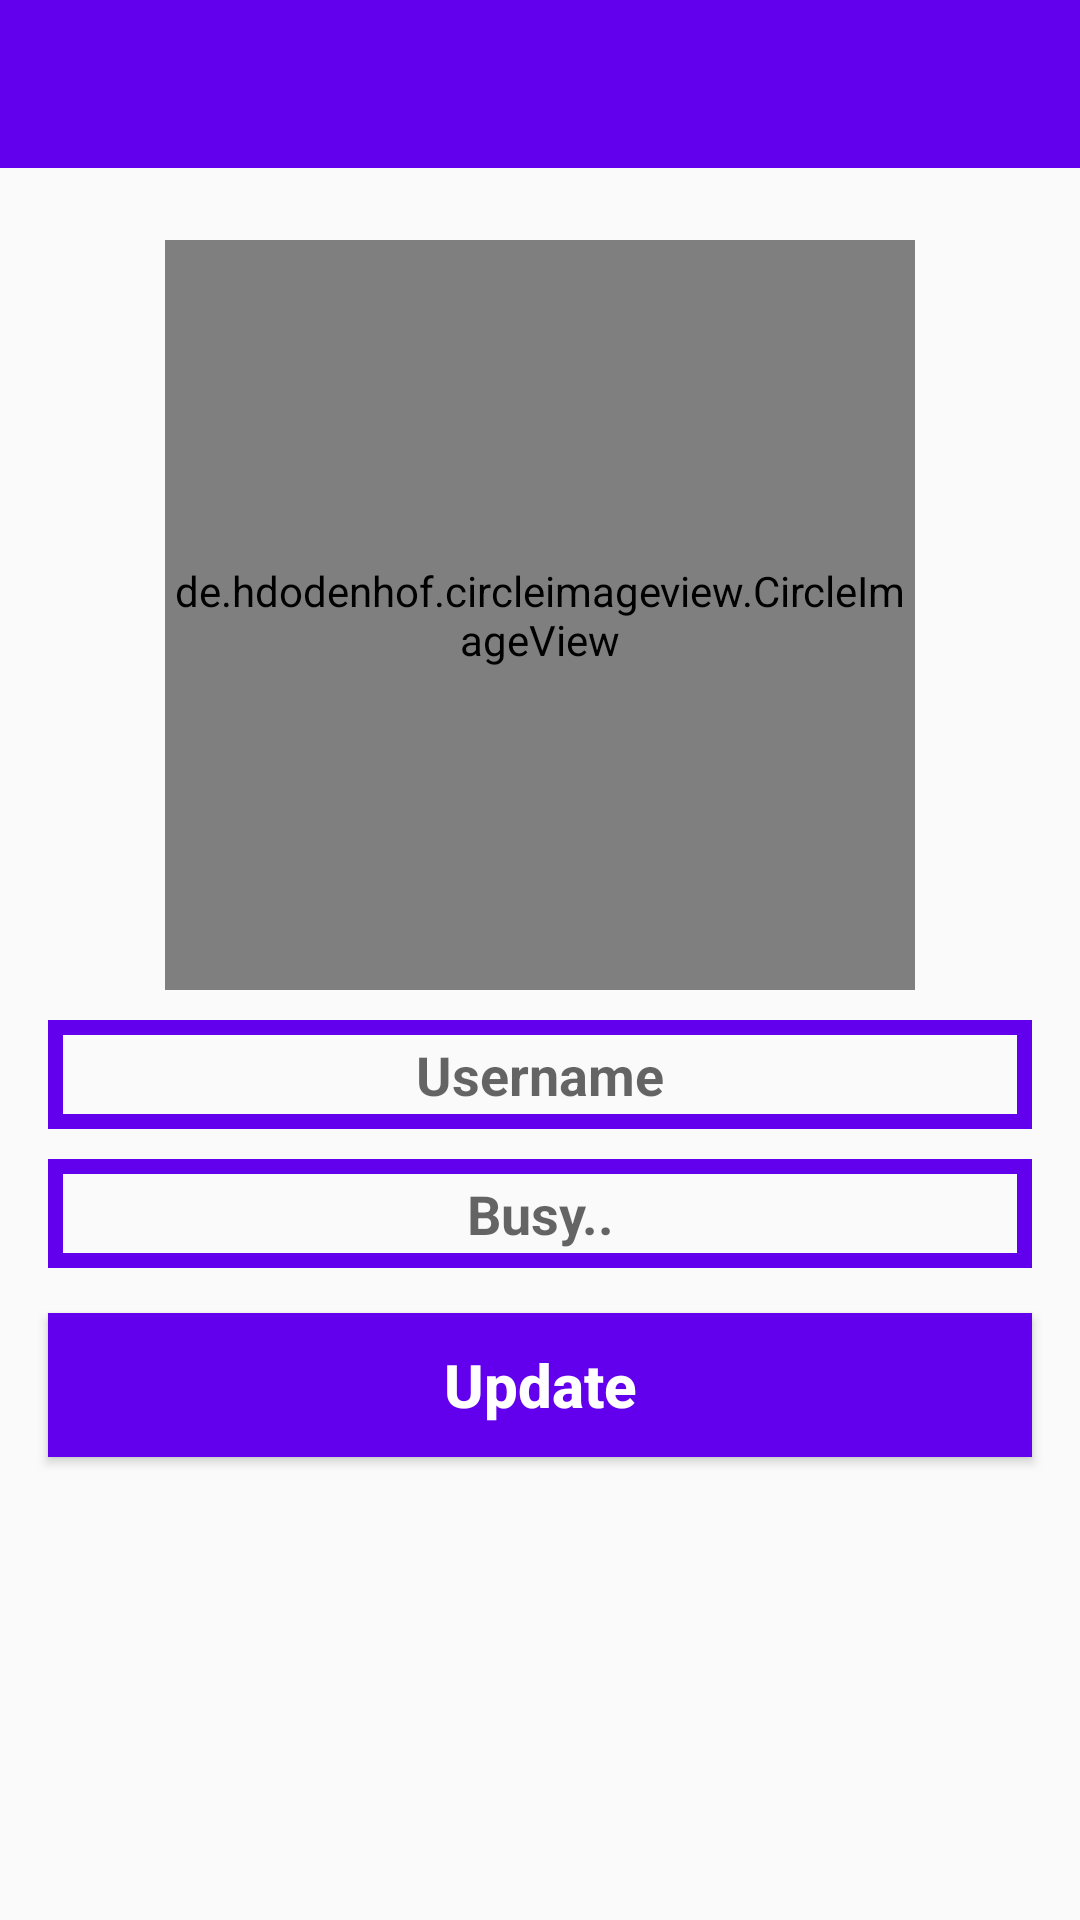

Layout XML and referenced resources for this Android screen:
<!-- AndroidManifest.xml: application theme AppTheme -->
<!-- res/layout/activity_settings.xml -->
<?xml version="1.0" encoding="utf-8"?>
<RelativeLayout xmlns:android="http://schemas.android.com/apk/res/android"
    xmlns:app="http://schemas.android.com/apk/res-auto"
    xmlns:tools="http://schemas.android.com/tools"
    android:layout_width="match_parent"
    android:layout_height="match_parent"
    tools:context=".SettingsActivity">

    <include
        layout="@layout/app_bar_layout"
        android:id="@+id/settings_toolbar">

    </include>

    <de.hdodenhof.circleimageview.CircleImageView
        android:id="@+id/set_profile_image"
        android:layout_width="250dp"
        android:layout_height="250dp"
        android:layout_alignParentTop="true"
        android:layout_centerHorizontal="true"
        android:src="@drawable/profile_image"
        android:layout_marginTop="80dp"
        app:civ_border_width="5dp"
        app:civ_border_color="@color/colorPrimary"/>

    <EditText
        android:id="@+id/set_user_name"
        android:layout_width="match_parent"
        android:layout_height="wrap_content"
        android:layout_below="@+id/set_profile_image"
        android:inputType="textMultiLine"
        android:hint="Username"
        android:textAlignment="center"
        android:textColor="@color/colorPrimaryDark"
        android:textStyle="bold"
        android:drawableStart="@drawable/edit_profile"
        android:background="@drawable/inputs"
        android:layout_marginStart="16dp"
        android:layout_marginEnd="16dp"
        android:padding="6dp"
        android:layout_marginTop="10dp"/>

    <EditText
        android:id="@+id/set_profile_status"
        android:layout_width="match_parent"
        android:layout_height="wrap_content"
        android:layout_below="@+id/set_user_name"
        android:inputType="textMultiLine"
        android:hint="Busy.."
        android:textAlignment="center"
        android:textColor="@color/colorPrimaryDark"
        android:textStyle="bold"
        android:drawableStart="@drawable/edit_status"
        android:background="@drawable/inputs"
        android:layout_marginStart="16dp"
        android:layout_marginEnd="16dp"
        android:padding="6dp"
        android:layout_marginTop="10dp"/>

    <Button
        android:id="@+id/update_settings_button"
        android:layout_width="match_parent"
        android:layout_height="wrap_content"
        android:layout_below="@+id/set_profile_status"
        android:text="Update"
        android:textAlignment="center"
        android:textColor="@android:color/background_light"
        android:textStyle="bold"
        android:background="@drawable/buttons"
        android:layout_marginStart="16dp"
        android:layout_marginEnd="16dp"
        android:padding="6dp"
        android:layout_marginTop="15dp"
        android:textAllCaps="false"
        android:textSize="20sp"/>

</RelativeLayout>
<!-- res/layout/app_bar_layout.xml (included above) -->
<?xml version="1.0" encoding="utf-8"?>
<androidx.appcompat.widget.Toolbar xmlns:android="http://schemas.android.com/apk/res/android"
    android:layout_width="match_parent"
    android:layout_height="wrap_content"
    android:background="@color/colorPrimary"
    android:id="@+id/main_app_bar"
    android:theme="@style/ThemeOverlay.AppCompat.Dark.ActionBar">

</androidx.appcompat.widget.Toolbar>
<!-- resources referenced by this layout -->
<resources>
  <color name="colorPrimary">#6200EE</color>
  <color name="colorPrimaryDark">#3700B3</color>
  <!-- drawable buttons (drawable) -->
  <?xml version="1.0" encoding="utf-8"?>
  <shape xmlns:android="http://schemas.android.com/apk/res/android">
  
      <solid
          android:color="@color/colorPrimary"
          >
      </solid>
  
  </shape>
  <!-- drawable inputs (drawable) -->
  <?xml version="1.0" encoding="utf-8"?>
  <shape xmlns:android="http://schemas.android.com/apk/res/android">
  
      <stroke
          android:color="@color/colorPrimary"
          android:width="5dp"
          >
      </stroke>
  
  </shape>
  <style name="AppTheme" parent="Theme.AppCompat.Light.NoActionBar">
          
          <item name="colorPrimary">@color/colorPrimary</item>
          <item name="colorPrimaryDark">@color/colorPrimaryDark</item>
          <item name="colorAccent">@color/colorAccent</item>
      </style>
  <color name="colorAccent">#E6E6E6</color>
</resources>
